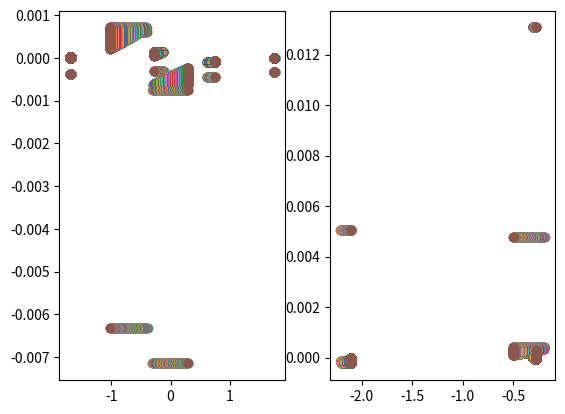

Write the Python code that produced this figure.
# -*- coding: utf-8 -*-
"""
Created on Sun Aug  7 23:46:48 2016

[redacted]

My Neural Net recreated

"""

import numpy as np
import matplotlib.pyplot as plt
import sys



class NeuralNetwork:
    
    def __init__(self):
        
        self.X = np.array(([3,5], [2,6]), dtype=float)
        self. y = np.array(([23],[29]), dtype=float)
        self.X = self.X/np.amax(self.X, axis=0)
        self.y = self.y/100 #Max test score is 100

        self.inputLayerSize = 2
        self.hiddenLayerSize = 3
        self.outputLayerSize = 1

   
        
        self.W1 = np.random.randn(self.inputLayerSize,self.hiddenLayerSize)

        self.W2 = np.random.randn(self.hiddenLayerSize, self.outputLayerSize)    
           
                              
    
        self.myerror = []
        self.myerror2 = []
           
    
    def forward(self,X,y):
                
        #print(self.W1[0].T)

        #print(np.shape(X))


        #print(X, y)

        #print("W1", self.W1)
        #print("W2", self.W2)
          
        self.xj = np.dot(self.X,self.W1)
        
        #xj = (xj[0]+xj[1])
       
        #print("xj", xj)

        
        self.Oj = self.sigmoid(self.xj)
        
        #print("Oj ", self.Oj)

        
        self.xk = np.dot(self.Oj, self.W2)

        self.Ok = self.sigmoid(self.xk)        

        #print("Ok " , self.Ok)
        
            
        
        return self.Ok

    def sigmoid(self, x):
        return (1.0/(1.0+np.exp(-x)));

    def sigmoidPrime(self, x):
        return (self.sigmoid(x)*(1-self.sigmoid(x)))


    def costFunction(self):
        self.Ok = self.forward(self.X, self.y)

        J = 0.5*sum((self.y - self.Ok)**2)
        return J
        
    def backprop(self):
        
        #going forward first        midIJ = np.dot(deltaK, self.W2.T)

        self.Ok = self.forward(self.X, self.y)

        #if dJdW1 = pos, then take step in pos, and accordingly for dJdW2 
        # as long as the eventual error is less than the prescribed value        
        
        #calculating dJdW2
        
        
        
        #print(self.Ok)        
        
        
        
        deltaK = np.multiply( -(self.y-self.Ok), self.sigmoidPrime(self.xk))
        
        #print(np.shape((self.Ok-y).T), np.shape(self.Ok), np.shape(y), np.dot((self.Ok-y).T, self.Ok))        

        #deltaK = np.multiply(, deltaK)
        
        dJdW2 = np.dot(self.Oj.T, deltaK)
        
        
        #print("dJdW2 \n",dJdW2)   
        
        
                
        
        #print(np.shape(midIJ), np.shape(self.Oj))
        
        deltaJ = np.dot(deltaK, self.W2.T)*self.sigmoidPrime(self.xj)
        
        
        dJdW1 = np.dot(self.X.T, deltaJ)
        #print(np.shape(midIJ))        
        
        #print((self.Ok-y).T, self.Ok, np.shape(deltaJ), np.shape(X), np.shape(y), np.shape(self.Ok), np.shape((self.Ok-y).T))
        
        







        #print("dJdW1", dJdW1)
        
        return dJdW1, dJdW2
        
        
    # list to store error values at each iteration
        
      
    # train the network    
        
    def train(self):
        


        maxIter = 500
        stepSize = 0.1
        i = 0
        
        dW1 = []
        dW2 = []
        W1arr = []
        W2arr = []
        #NN.costFunction() > 0.01
        while(NN.costFunction() > 0.0001):
            
            
            
            dJdW1, dJdW2 = NN.backprop()
    
   
            self.W1 -= 10*dJdW1
            self.W2 -= 10*dJdW2
            
            dW1.append(dJdW1)
            dW2.append(dJdW2)
            W1arr.append(self.W1)
            W2arr.append(self.W2)
            print(NN.costFunction())
            print("w1",self.W1)
            print("w2",self.W2)
            print("djdw1",dJdW1)
            print("djdw2",dJdW2)
            print("Ok", self.Ok)
            print(NN.forward(self.X, self.y))
            print("---------------------")
            i += 1
            NN.plotMy(dW1, W1arr, dW2, W2arr)



    def plotMy(self, dW1, W1arr, dW2, W2arr):
        
        plt.subplot(121)
        
        
        plt.scatter(np.array(W1arr), np.array(dW1))


        plt.subplot(122)
        
        
        plt.scatter(np.array(W2arr), np.array(dW2))
        plt.show()
        
#Run the net
        
NN = NeuralNetwork()

NN.train()

print(NN.costFunction(), NN.Ok, NN.y)

#NN.backprop()

#NN.train()